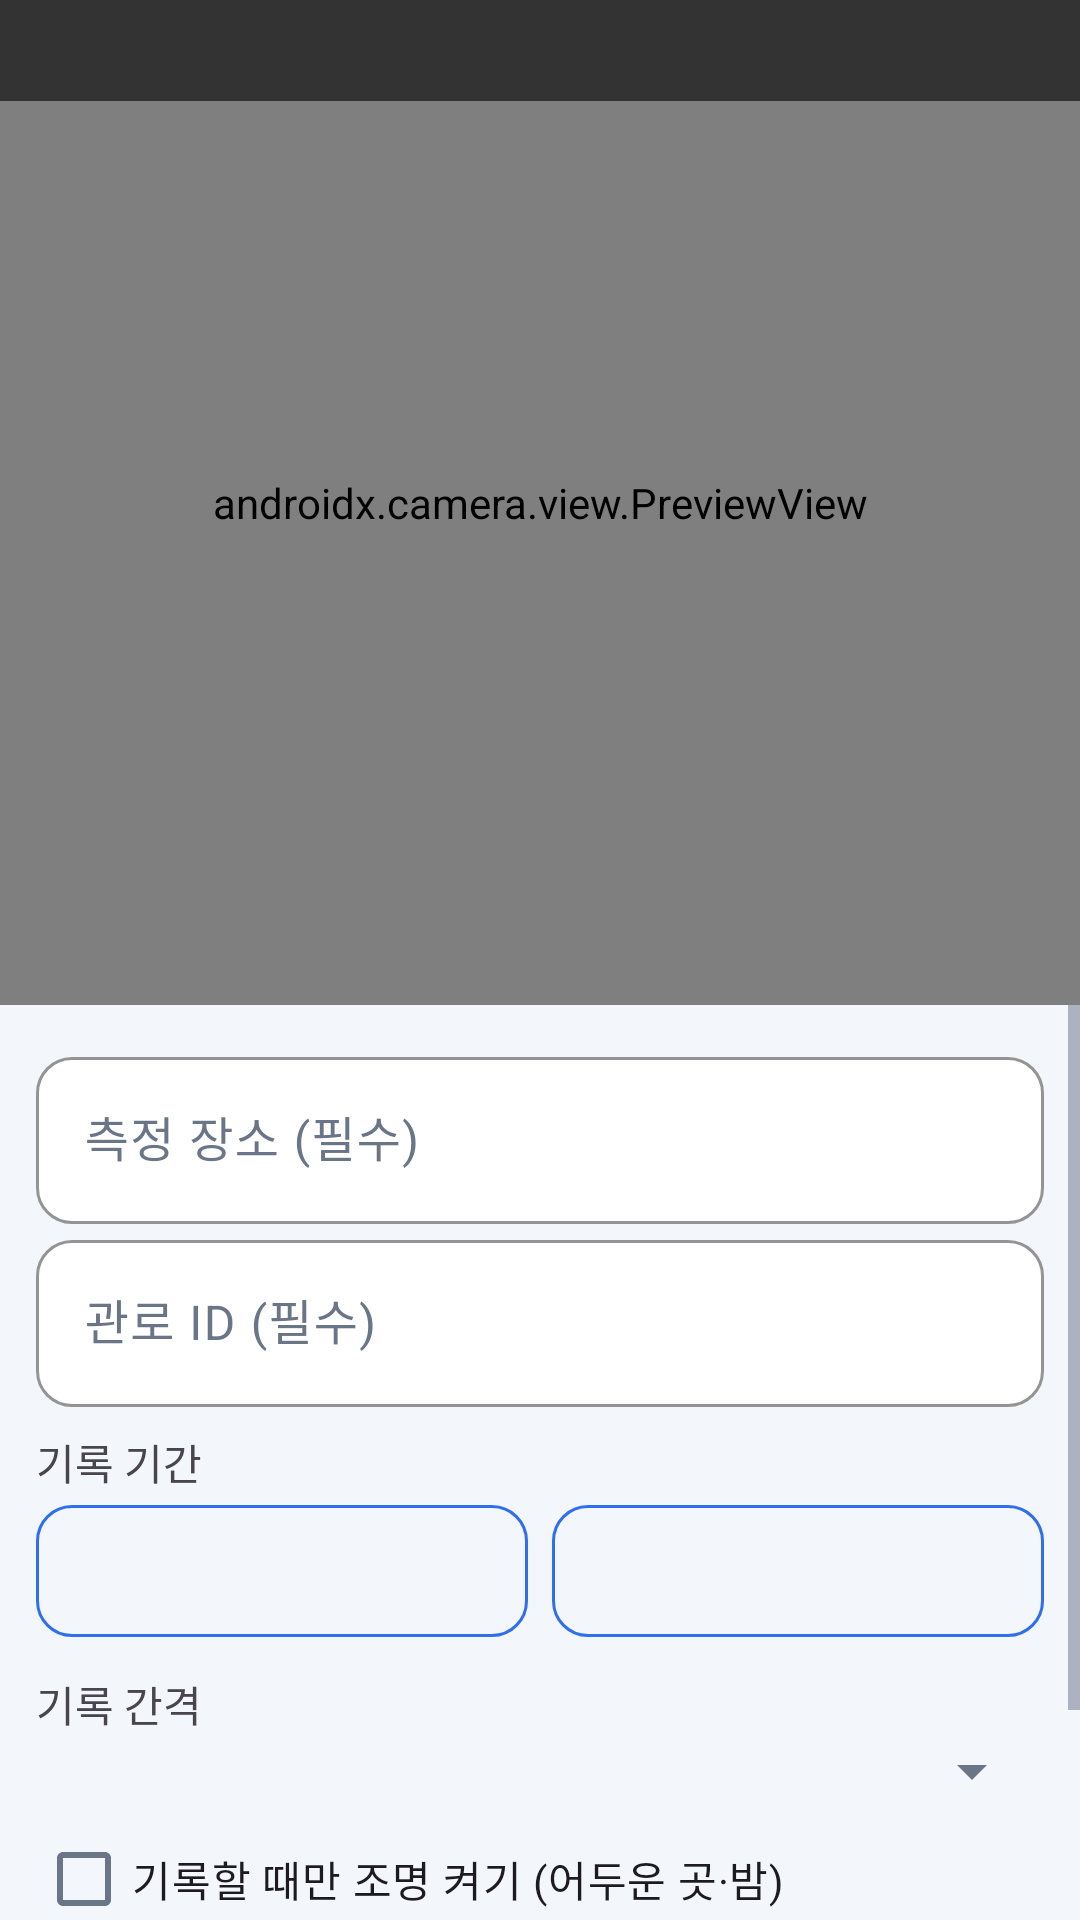

Layout XML and referenced resources for this Android screen:
<!-- AndroidManifest.xml: application theme Theme.PipeFlow -->
<!-- res/layout/activity_monitor.xml -->
<?xml version="1.0" encoding="utf-8"?>
<FrameLayout xmlns:android="http://schemas.android.com/apk/res/android"
    android:id="@+id/root"
    android:layout_width="match_parent" android:layout_height="match_parent"
    android:background="#000000">

    
    <LinearLayout android:id="@+id/boxPrepare"
        android:layout_width="match_parent" android:layout_height="match_parent"
        android:orientation="vertical">

        <FrameLayout android:layout_width="match_parent" android:layout_height="0dp"
            android:layout_weight="1.1">
            <androidx.camera.view.PreviewView
                android:id="@+id/previewView"
                android:layout_width="match_parent" android:layout_height="match_parent" />
            <View android:id="@+id/focusMark" android:layout_width="36dp" android:layout_height="36dp"
                android:background="@drawable/focus_mark" android:visibility="gone" />
            <io.github.ercadion.pipeflow.OverlayImageView
                android:id="@+id/imgCalib"
                android:layout_width="match_parent" android:layout_height="match_parent"
                android:background="#111111" android:scaleType="fitCenter" android:visibility="gone" />
            <TextView android:id="@+id/txtTop" android:layout_width="match_parent"
                android:layout_height="wrap_content" android:layout_gravity="top"
                android:background="#99000000" android:padding="8dp"
                android:textColor="#FFFFFF" android:textSize="13sp" />
        </FrameLayout>

        <ScrollView android:layout_width="match_parent" android:layout_height="0dp"
            android:layout_weight="1" android:background="?android:attr/colorBackground">
            <LinearLayout android:layout_width="match_parent" android:layout_height="wrap_content"
                android:orientation="vertical" android:padding="12dp">

                
                <LinearLayout android:id="@+id/boxSetup" android:layout_width="match_parent"
                    android:layout_height="wrap_content" android:orientation="vertical">
                    <com.google.android.material.textfield.TextInputLayout
                        android:layout_width="match_parent" android:layout_height="wrap_content"
                        android:hint="측정 장소 (필수)">
                        <com.google.android.material.textfield.TextInputEditText
                            android:id="@+id/editPlace" android:layout_width="match_parent"
                            android:layout_height="wrap_content" android:inputType="text" android:maxLines="1" />
                    </com.google.android.material.textfield.TextInputLayout>
                    <com.google.android.material.textfield.TextInputLayout
                        android:layout_width="match_parent" android:layout_height="wrap_content"
                        android:hint="관로 ID (필수)">
                        <com.google.android.material.textfield.TextInputEditText
                            android:id="@+id/editPipe" android:layout_width="match_parent"
                            android:layout_height="wrap_content" android:inputType="text" android:maxLines="1" />
                    </com.google.android.material.textfield.TextInputLayout>

                    <TextView android:layout_width="match_parent" android:layout_height="wrap_content"
                        android:layout_marginTop="8dp" android:text="기록 기간" />
                    <LinearLayout android:layout_width="match_parent" android:layout_height="wrap_content"
                        android:orientation="horizontal">
                        <Button android:id="@+id/btnStartTime" style="?attr/materialButtonOutlinedStyle"
                            android:layout_width="0dp" android:layout_weight="1"
                            android:layout_height="wrap_content" android:textSize="12sp" />
                        <Button android:id="@+id/btnEndTime" style="?attr/materialButtonOutlinedStyle"
                            android:layout_width="0dp" android:layout_weight="1"
                            android:layout_height="wrap_content" android:layout_marginStart="8dp"
                            android:textSize="12sp" />
                    </LinearLayout>

                    <TextView android:layout_width="match_parent" android:layout_height="wrap_content"
                        android:layout_marginTop="8dp" android:text="기록 간격" />
                    <Spinner android:id="@+id/spinInterval" android:layout_width="match_parent"
                        android:layout_height="wrap_content" />

                    <CheckBox android:id="@+id/chkTorch" android:layout_width="match_parent"
                        android:layout_height="wrap_content"
                        android:text="기록할 때만 조명 켜기 (어두운 곳·밤)" />

                    <LinearLayout android:layout_width="match_parent" android:layout_height="wrap_content"
                        android:orientation="horizontal">
                        <Button android:id="@+id/btnFocusClear" style="?attr/materialButtonOutlinedStyle"
                            android:layout_width="0dp" android:layout_weight="1"
                            android:layout_height="wrap_content" android:text="초점 해제"
                            android:enabled="false" />
                        <Button android:id="@+id/btnCalib" android:layout_width="0dp" android:layout_weight="2"
                            android:layout_height="wrap_content" android:layout_marginStart="8dp"
                            android:text="기준 사진 찍고 관 찾기" />
                    </LinearLayout>
                    <TextView android:id="@+id/txtSetupInfo" android:layout_width="match_parent"
                        android:layout_height="wrap_content" android:textSize="12sp" />
                </LinearLayout>

                
                <LinearLayout android:id="@+id/boxCalib" android:layout_width="match_parent"
                    android:layout_height="wrap_content" android:orientation="vertical"
                    android:visibility="gone">
                    <TextView android:id="@+id/txtCalib" android:layout_width="match_parent"
                        android:layout_height="wrap_content" android:textSize="14sp" />
                    <LinearLayout android:layout_width="match_parent" android:layout_height="wrap_content"
                        android:orientation="horizontal" android:layout_marginTop="8dp">
                        <Button android:id="@+id/btnRetake" style="?attr/materialButtonOutlinedStyle"
                            android:layout_width="0dp" android:layout_weight="1"
                            android:layout_height="wrap_content" android:text="다시 찍기" />
                        <Button android:id="@+id/btnRedetect" style="?attr/materialButtonOutlinedStyle"
                            android:layout_width="0dp" android:layout_weight="1"
                            android:layout_height="wrap_content" android:layout_marginStart="8dp"
                            android:text="다시 찾기" />
                    </LinearLayout>
                    <Button android:id="@+id/btnBegin" android:layout_width="match_parent"
                        android:layout_height="wrap_content" android:text="이 테두리로 정기 기록 시작" />
                </LinearLayout>

                <ProgressBar android:id="@+id/progress" style="?android:attr/progressBarStyleHorizontal"
                    android:layout_width="match_parent" android:layout_height="wrap_content"
                    android:indeterminate="true" android:visibility="gone" />
            </LinearLayout>
        </ScrollView>
    </LinearLayout>

    
    <LinearLayout android:id="@+id/boxRun"
        android:layout_width="match_parent" android:layout_height="match_parent"
        android:background="#000000" android:orientation="vertical" android:padding="20dp"
        android:visibility="gone">
        <TextView android:id="@+id/txtRunTitle" android:layout_width="match_parent"
            android:layout_height="wrap_content" android:textColor="#FFFFFF"
            android:textSize="18sp" android:textStyle="bold" />
        <TextView android:id="@+id/txtRun" android:layout_width="match_parent"
            android:layout_height="wrap_content" android:layout_marginTop="8dp"
            android:textColor="#DDDDDD" android:textSize="14sp" />
        <io.github.ercadion.pipeflow.DepthChartView
            android:id="@+id/chart" android:layout_width="match_parent"
            android:layout_height="0dp" android:layout_weight="1" android:layout_marginTop="12dp" />
        <TextView android:id="@+id/txtRunHint" android:layout_width="match_parent"
            android:layout_height="wrap_content" android:textColor="#888888" android:textSize="12sp"
            android:text="화면을 누르면 잠시 밝아집니다. 앱을 나가거나 화면을 끄면 기록이 멈춥니다." />
        <Button android:id="@+id/btnStop" style="?attr/materialButtonOutlinedStyle"
            android:layout_width="match_parent" android:layout_height="wrap_content"
            android:layout_marginTop="8dp" android:textColor="#FFFFFF" android:text="정기 기록 중지" />
    </LinearLayout>
</FrameLayout>
<!-- resources referenced by this layout -->
<resources>
  <!-- drawable focus_mark (drawable) -->
  <?xml version="1.0" encoding="utf-8"?>
  <shape xmlns:android="http://schemas.android.com/apk/res/android" android:shape="oval">
      <stroke android:width="2dp" android:color="#FFD600" />
      <solid android:color="#00000000" />
  </shape>
  <style name="Theme.PipeFlow" parent="Theme.Material3.Light">
          <item name="colorPrimary">@color/brand</item>
          <item name="colorOnPrimary">@color/surface</item>
          <item name="colorPrimaryContainer">@color/brand_soft</item>
          <item name="colorOnPrimaryContainer">@color/brand_dark</item>
          <item name="colorSecondaryContainer">@color/brand_soft</item>
          <item name="colorSurface">@color/surface</item>
          <item name="colorOnSurface">@color/text_primary</item>
          <item name="colorOnSurfaceVariant">@color/text_secondary</item>
          <item name="colorOutline">@color/outline</item>
          <item name="android:colorBackground">@color/bg</item>
          <item name="android:windowBackground">@color/bg</item>
          <item name="android:textColorPrimary">@color/text_primary</item>
          <item name="android:textColorSecondary">@color/text_secondary</item>
          <item name="android:statusBarColor">@color/bg</item>
          <item name="android:windowLightStatusBar">true</item>
          <item name="materialButtonStyle">@style/Widget.PipeFlow.Button</item>
          <item name="materialButtonOutlinedStyle">@style/Widget.PipeFlow.Button.Outlined</item>
          <item name="textInputStyle">@style/Widget.PipeFlow.TextInput</item>
          <item name="actionBarStyle">@style/Widget.PipeFlow.ActionBar</item>
      </style>
  <color name="brand">#2F6FED</color>
  <color name="surface">#FFFFFF</color>
  <color name="brand_soft">#E8F0FE</color>
  <color name="brand_dark">#1E56C8</color>
  <color name="text_primary">#1A2233</color>
  <color name="text_secondary">#6B7588</color>
  <color name="outline">#E2E8F2</color>
  <color name="bg">#F3F6FB</color>
  <style name="Widget.PipeFlow.Button" parent="Widget.Material3.Button">
          <item name="cornerRadius">12dp</item>
          <item name="android:minHeight">52dp</item>
          <item name="android:textStyle">bold</item>
      </style>
  <style name="Widget.PipeFlow.Button.Outlined" parent="Widget.Material3.Button.OutlinedButton">
          <item name="cornerRadius">12dp</item>
          <item name="android:minHeight">52dp</item>
          <item name="strokeColor">@color/brand</item>
          <item name="android:textColor">@color/brand</item>
      </style>
  <style name="Widget.PipeFlow.TextInput" parent="Widget.Material3.TextInputLayout.OutlinedBox">
          <item name="boxCornerRadiusTopStart">12dp</item>
          <item name="boxCornerRadiusTopEnd">12dp</item>
          <item name="boxCornerRadiusBottomStart">12dp</item>
          <item name="boxCornerRadiusBottomEnd">12dp</item>
          <item name="boxStrokeColor">@color/brand</item>
          <item name="boxBackgroundColor">@color/surface</item>
      </style>
  <style name="Widget.PipeFlow.ActionBar" parent="Widget.Material3.ActionBar.Solid">
          <item name="background">@color/bg</item>
          <item name="elevation">0dp</item>
          <item name="titleTextStyle">@style/TextAppearance.PipeFlow.BarTitle</item>
      </style>
  <style name="TextAppearance.PipeFlow.BarTitle" parent="TextAppearance.Material3.TitleLarge">
          <item name="android:textColor">@color/text_primary</item>
          <item name="android:textStyle">bold</item>
          <item name="android:textSize">19sp</item>
      </style>
</resources>
